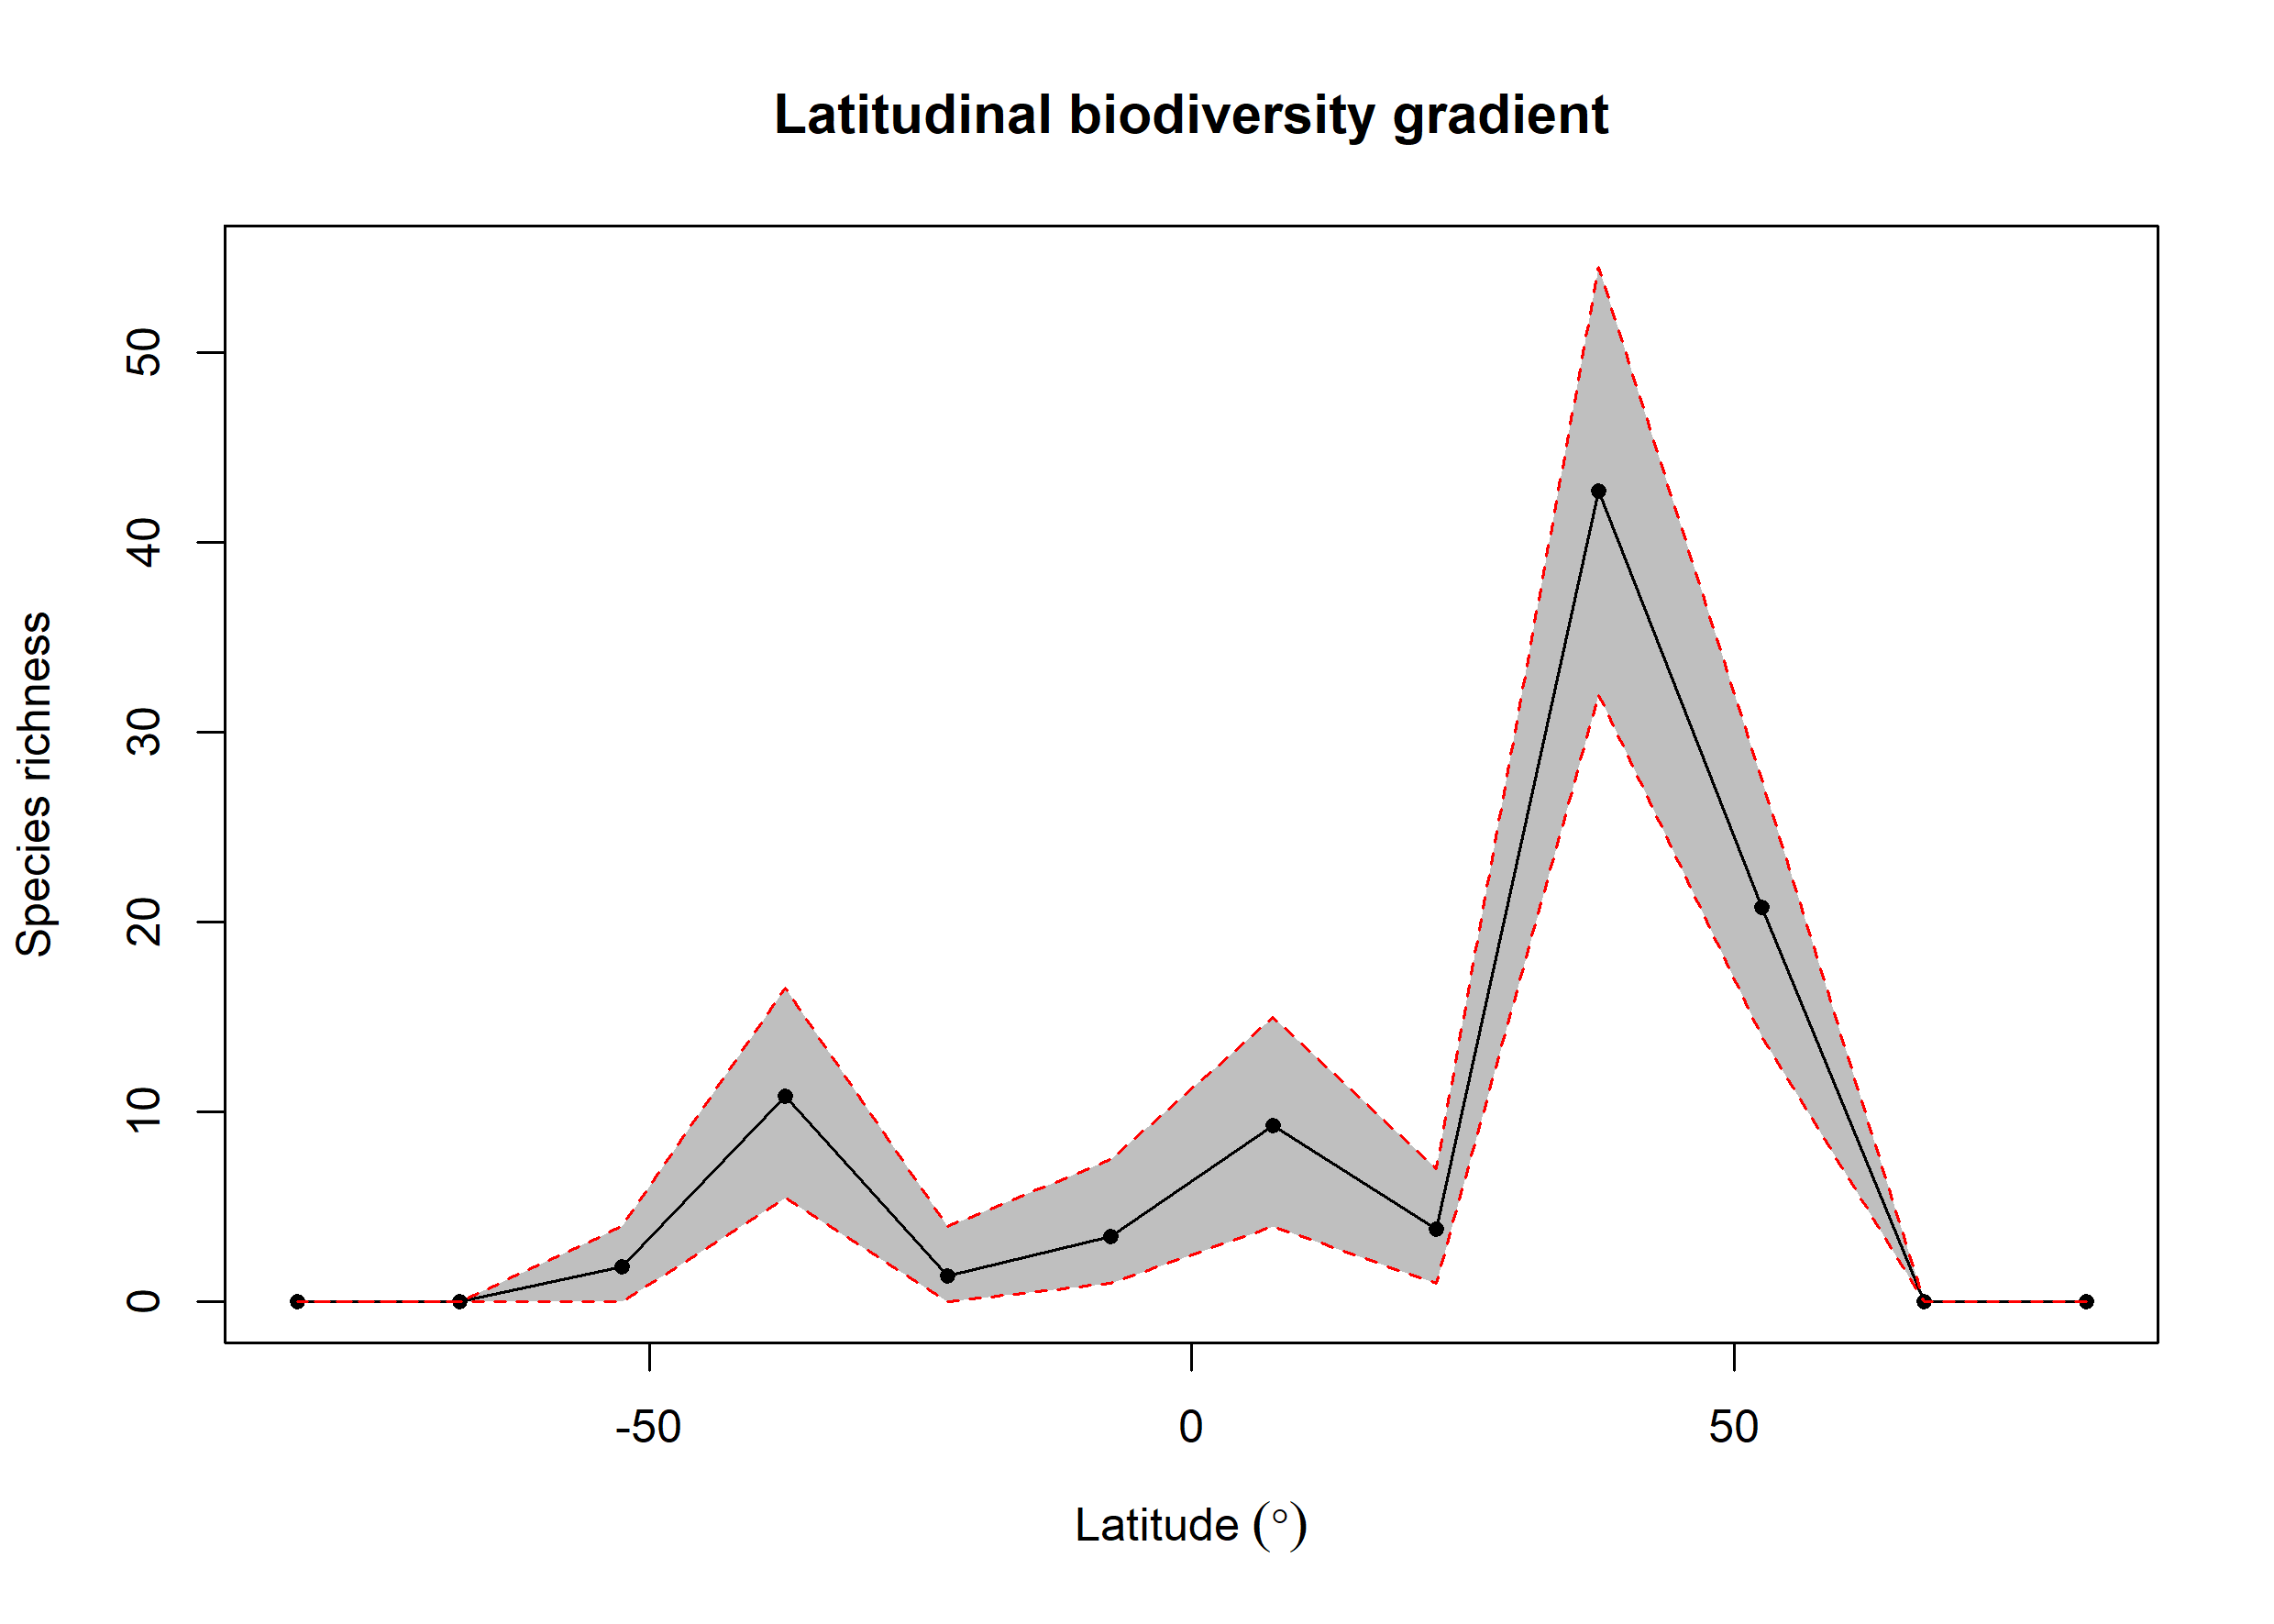

The file beside this chart, header and first rows:
bin, max, min, mid, hemisphere, mean_richness, CI.Lower, CI.Upper
1, 90, 75, 82.5, N, 0, 0, 0
2, 75, 60, 67.5, N, 0, 0, 0
3, 60, 45, 52.5, N, 20.77, 14, 27.52
4, 45, 30, 37.5, N, 42.73, 32, 54.52
5, 30, 15, 22.5, N, 3.84, 1, 7
6, 15, 0, 7.5, N, 9.29, 4, 15
7, 0, -15, -7.5, S, 3.46, 1, 7.525
8, -15, -30, -22.5, S, 1.38, 0, 4
9, -30, -45, -37.5, S, 10.86, 5.475, 16.52
10, -45, -60, -52.5, S, 1.86, 0, 4
11, -60, -75, -67.5, S, 0, 0, 0
12, -75, -90, -82.5, S, 0, 0, 0
